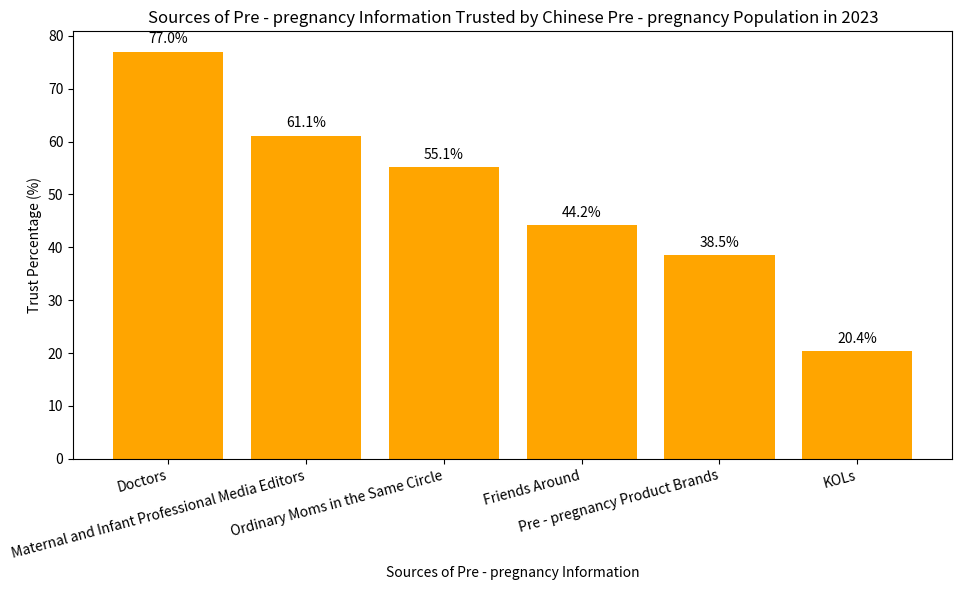

Python code for this plot:
import matplotlib.pyplot as plt
import numpy as np

# Data
sources = ["Doctors", "Maternal and Infant Professional Media Editors", "Ordinary Moms in the Same Circle", "Friends Around", "Pre - pregnancy Product Brands", "KOLs"]
percentages = [77.0, 61.1, 55.1, 44.2, 38.5, 20.4]

x = np.arange(len(sources))

fig, ax = plt.subplots(figsize=(10, 6))

# Draw a bar chart
bars = ax.bar(x, percentages, color='orange', label='Trust Percentage (%)')
ax.set_ylabel('Trust Percentage (%)')
ax.set_xlabel('Sources of Pre - pregnancy Information')
ax.set_xticks(x)
ax.set_xticklabels(sources, rotation=15, ha='right')
ax.set_title('Sources of Pre - pregnancy Information Trusted by Chinese Pre - pregnancy Population in 2023')

# Add numerical labels
for i, percentage in enumerate(percentages):
    ax.text(i, percentage + 1, f'{percentage}%', ha='center', va='bottom')

plt.tight_layout()
plt.show()
